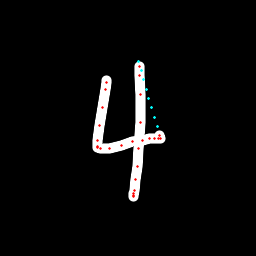

The table this chart was drawn from, first rows:
x, y, hover, eod
106.6, 80.27, 0.0, 0.0
106.4, 82.58, 0.0, 0.0
105.7, 89.85, 0.0, 0.0
102.7, 107.3, 0.0, 0.0
99.44, 125.8, 0.0, 0.0
97.37, 140, 0.0, 0.0
97.14, 146.2, 0.0, 0.0
97.81, 147.9, 0.0, 0.0
100.7, 148.4, 0.0, 0.0
109.5, 148.2, 0.0, 0.0
121.2, 145.2, 0.0, 0.0
132.2, 141.9, 0.0, 0.0
142.2, 140.1, 0.0, 0.0
149.8, 138.7, 0.0, 0.0
154.3, 138.8, 0.0, 0.0
158.1, 138.9, 0.0, 0.0
160.6, 138.7, 0.0, 0.0
159.9, 135.2, 0.0, 0.0
157.3, 126.6, 1.0, 0.0
154.5, 117.1, 1.0, 0.0
151.7, 107.8, 1.0, 0.0
148.9, 98.59, 1.0, 0.0
146.3, 89.29, 1.0, 0.0
143.8, 79.89, 1.0, 0.0
141.2, 70.63, 1.0, 0.0
138.8, 61.77, 1.0, 0.0
139.1, 66.5, 0.0, 0.0
139.7, 75, 0.0, 0.0
140.5, 94.15, 0.0, 0.0
140.4, 122.2, 0.0, 0.0
138.8, 148.4, 0.0, 0.0
137.3, 166, 0.0, 0.0
135.7, 179.9, 0.0, 0.0
134.1, 190.9, 0.0, 0.0
133.8, 195.4, 0.0, 0.0
133.8, 196.1, 0.0, 0.0
133.6, 193.7, 0.0, 1.0
